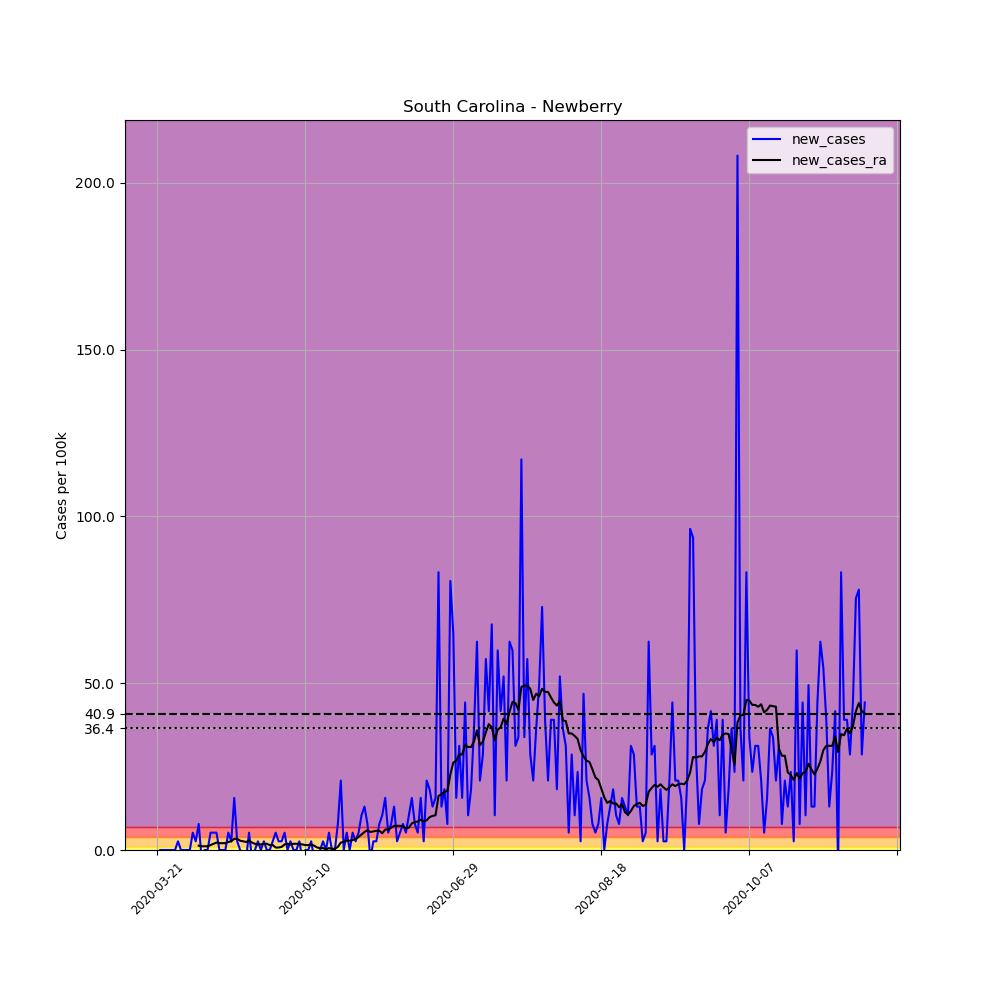

The data file committed next to this chart (first rows):
, date, county, state, fips, cases, deaths, COUNTY, STNAME, CTYNAME, POPESTIMATE2019, per_100k, new_cases, new_cases_ra
243820, 2020-03-21, Newberry, South Carolina, 45071, 1, 0, 71, South Carolina, Newberry, 38440, 2.601, , 
243821, 2020-03-22, Newberry, South Carolina, 45071, 1, 0, 71, South Carolina, Newberry, 38440, 2.601, 0.0, 
243822, 2020-03-23, Newberry, South Carolina, 45071, 1, 0, 71, South Carolina, Newberry, 38440, 2.601, 0.0, 
243823, 2020-03-24, Newberry, South Carolina, 45071, 1, 0, 71, South Carolina, Newberry, 38440, 2.601, 0.0, 
243824, 2020-03-25, Newberry, South Carolina, 45071, 1, 0, 71, South Carolina, Newberry, 38440, 2.601, 0.0, 
243825, 2020-03-26, Newberry, South Carolina, 45071, 1, 0, 71, South Carolina, Newberry, 38440, 2.601, 0.0, 
243826, 2020-03-27, Newberry, South Carolina, 45071, 1, 0, 71, South Carolina, Newberry, 38440, 2.601, 0.0, 
243827, 2020-03-28, Newberry, South Carolina, 45071, 2, 0, 71, South Carolina, Newberry, 38440, 5.203, 2.601, 
243828, 2020-03-29, Newberry, South Carolina, 45071, 2, 0, 71, South Carolina, Newberry, 38440, 5.203, 0.0, 
243829, 2020-03-30, Newberry, South Carolina, 45071, 2, 0, 71, South Carolina, Newberry, 38440, 5.203, 0.0, 
243830, 2020-03-31, Newberry, South Carolina, 45071, 2, 0, 71, South Carolina, Newberry, 38440, 5.203, 0.0, 
243831, 2020-04-01, Newberry, South Carolina, 45071, 2, 0, 71, South Carolina, Newberry, 38440, 5.203, 0.0, 
243832, 2020-04-02, Newberry, South Carolina, 45071, 4, 0, 71, South Carolina, Newberry, 38440, 10.41, 5.203, 
243833, 2020-04-03, Newberry, South Carolina, 45071, 5, 0, 71, South Carolina, Newberry, 38440, 13.01, 2.601, 
243834, 2020-04-04, Newberry, South Carolina, 45071, 8, 0, 71, South Carolina, Newberry, 38440, 20.81, 7.804, 1.301
243835, 2020-04-05, Newberry, South Carolina, 45071, 7, 0, 71, South Carolina, Newberry, 38440, 18.21, -2.601, 1.115
243836, 2020-04-06, Newberry, South Carolina, 45071, 7, 0, 71, South Carolina, Newberry, 38440, 18.21, 0.0, 1.115
243837, 2020-04-07, Newberry, South Carolina, 45071, 7, 0, 71, South Carolina, Newberry, 38440, 18.21, 0.0, 1.115
243838, 2020-04-08, Newberry, South Carolina, 45071, 9, 1, 71, South Carolina, Newberry, 38440, 23.41, 5.203, 1.487
243839, 2020-04-09, Newberry, South Carolina, 45071, 11, 1, 71, South Carolina, Newberry, 38440, 28.62, 5.203, 1.858
243840, 2020-04-10, Newberry, South Carolina, 45071, 13, 1, 71, South Carolina, Newberry, 38440, 33.82, 5.203, 2.23
243841, 2020-04-11, Newberry, South Carolina, 45071, 13, 1, 71, South Carolina, Newberry, 38440, 33.82, 0.0, 2.044
243842, 2020-04-12, Newberry, South Carolina, 45071, 13, 1, 71, South Carolina, Newberry, 38440, 33.82, 0.0, 2.044
243843, 2020-04-13, Newberry, South Carolina, 45071, 13, 1, 71, South Carolina, Newberry, 38440, 33.82, 0.0, 2.044
243844, 2020-04-14, Newberry, South Carolina, 45071, 15, 1, 71, South Carolina, Newberry, 38440, 39.02, 5.203, 2.416
243845, 2020-04-15, Newberry, South Carolina, 45071, 16, 1, 71, South Carolina, Newberry, 38440, 41.62, 2.601, 2.601
243846, 2020-04-16, Newberry, South Carolina, 45071, 22, 1, 71, South Carolina, Newberry, 38440, 57.23, 15.61, 3.345
243847, 2020-04-17, Newberry, South Carolina, 45071, 23, 1, 71, South Carolina, Newberry, 38440, 59.83, 2.601, 3.345
243848, 2020-04-18, Newberry, South Carolina, 45071, 23, 1, 71, South Carolina, Newberry, 38440, 59.83, 0.0, 2.787
243849, 2020-04-19, Newberry, South Carolina, 45071, 21, 1, 71, South Carolina, Newberry, 38440, 54.63, -5.203, 2.601
243850, 2020-04-20, Newberry, South Carolina, 45071, 20, 1, 71, South Carolina, Newberry, 38440, 52.03, -2.601, 2.416
243851, 2020-04-21, Newberry, South Carolina, 45071, 22, 1, 71, South Carolina, Newberry, 38440, 57.23, 5.203, 2.787
243852, 2020-04-22, Newberry, South Carolina, 45071, 21, 1, 71, South Carolina, Newberry, 38440, 54.63, -2.601, 2.23
243853, 2020-04-23, Newberry, South Carolina, 45071, 21, 1, 71, South Carolina, Newberry, 38440, 54.63, 0.0, 1.858
243854, 2020-04-24, Newberry, South Carolina, 45071, 22, 1, 71, South Carolina, Newberry, 38440, 57.23, 2.601, 1.672
243855, 2020-04-25, Newberry, South Carolina, 45071, 22, 1, 71, South Carolina, Newberry, 38440, 57.23, 0.0, 1.672
243856, 2020-04-26, Newberry, South Carolina, 45071, 23, 1, 71, South Carolina, Newberry, 38440, 59.83, 2.601, 1.858
243857, 2020-04-27, Newberry, South Carolina, 45071, 23, 1, 71, South Carolina, Newberry, 38440, 59.83, 0.0, 1.858
243858, 2020-04-28, Newberry, South Carolina, 45071, 23, 1, 71, South Carolina, Newberry, 38440, 59.83, 0.0, 1.487
243859, 2020-04-29, Newberry, South Carolina, 45071, 24, 1, 71, South Carolina, Newberry, 38440, 62.43, 2.601, 1.487
243860, 2020-04-30, Newberry, South Carolina, 45071, 26, 1, 71, South Carolina, Newberry, 38440, 67.64, 5.203, 0.7433
243861, 2020-05-01, Newberry, South Carolina, 45071, 27, 1, 71, South Carolina, Newberry, 38440, 70.24, 2.601, 0.7433
243862, 2020-05-02, Newberry, South Carolina, 45071, 28, 1, 71, South Carolina, Newberry, 38440, 72.84, 2.601, 0.9291
243863, 2020-05-03, Newberry, South Carolina, 45071, 30, 1, 71, South Carolina, Newberry, 38440, 78.04, 5.203, 1.672
243864, 2020-05-04, Newberry, South Carolina, 45071, 30, 1, 71, South Carolina, Newberry, 38440, 78.04, 0.0, 1.858
243865, 2020-05-05, Newberry, South Carolina, 45071, 31, 1, 71, South Carolina, Newberry, 38440, 80.65, 2.601, 1.672
243866, 2020-05-06, Newberry, South Carolina, 45071, 31, 1, 71, South Carolina, Newberry, 38440, 80.65, 0.0, 1.858
243867, 2020-05-07, Newberry, South Carolina, 45071, 31, 1, 71, South Carolina, Newberry, 38440, 80.65, 0.0, 1.858
243868, 2020-05-08, Newberry, South Carolina, 45071, 32, 1, 71, South Carolina, Newberry, 38440, 83.25, 2.601, 1.858
243869, 2020-05-09, Newberry, South Carolina, 45071, 31, 1, 71, South Carolina, Newberry, 38440, 80.65, -2.601, 1.672
243870, 2020-05-10, Newberry, South Carolina, 45071, 31, 1, 71, South Carolina, Newberry, 38440, 80.65, 0.0, 1.487
243871, 2020-05-11, Newberry, South Carolina, 45071, 31, 1, 71, South Carolina, Newberry, 38440, 80.65, 0.0, 1.487
243872, 2020-05-12, Newberry, South Carolina, 45071, 32, 1, 71, South Carolina, Newberry, 38440, 83.25, 2.601, 1.672
243873, 2020-05-13, Newberry, South Carolina, 45071, 31, 1, 71, South Carolina, Newberry, 38440, 80.65, -2.601, 1.301
243874, 2020-05-14, Newberry, South Carolina, 45071, 30, 1, 71, South Carolina, Newberry, 38440, 78.04, -2.601, 0.7433
243875, 2020-05-15, Newberry, South Carolina, 45071, 30, 1, 71, South Carolina, Newberry, 38440, 78.04, 0.0, 0.5575
243876, 2020-05-16, Newberry, South Carolina, 45071, 31, 1, 71, South Carolina, Newberry, 38440, 80.65, 2.601, 0.5575
243877, 2020-05-17, Newberry, South Carolina, 45071, 31, 1, 71, South Carolina, Newberry, 38440, 80.65, 0.0, 0.1858
243878, 2020-05-18, Newberry, South Carolina, 45071, 33, 1, 71, South Carolina, Newberry, 38440, 85.85, 5.203, 0.5575
243879, 2020-05-19, Newberry, South Carolina, 45071, 33, 1, 71, South Carolina, Newberry, 38440, 85.85, 0.0, 0.3716
... 180 more rows
